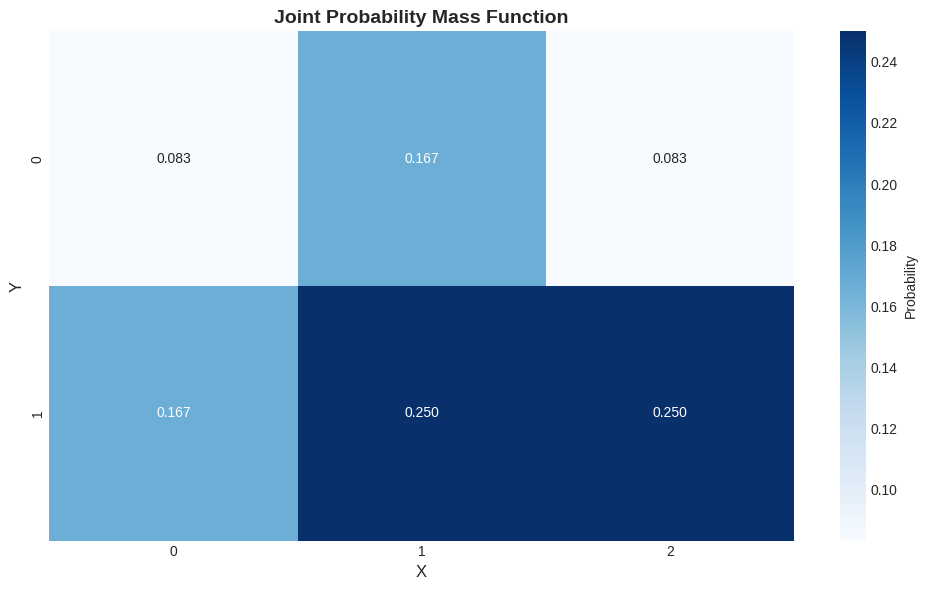
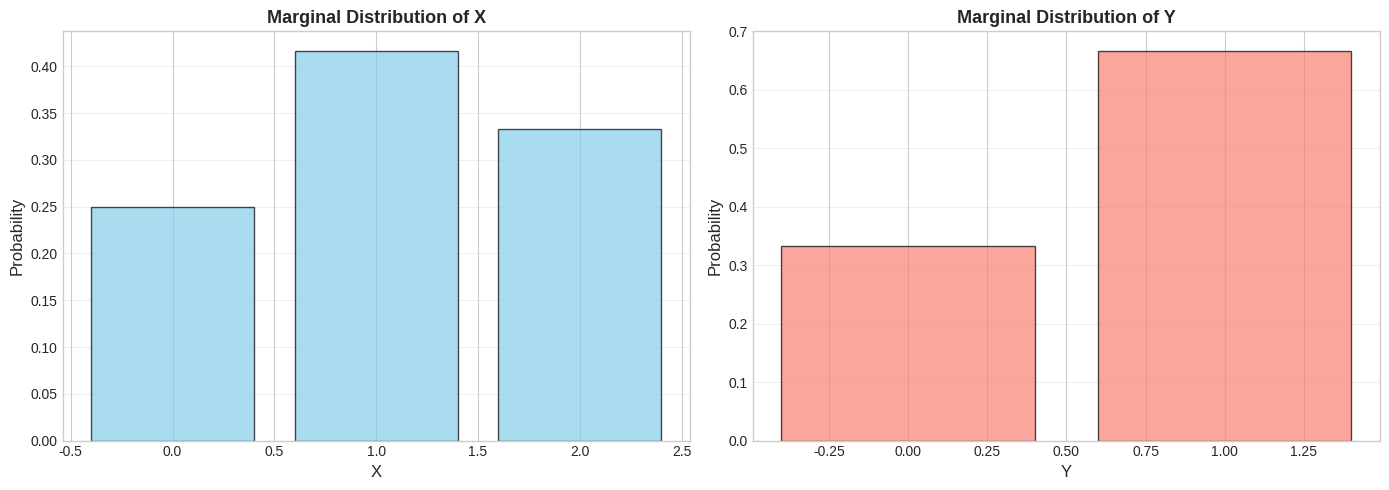
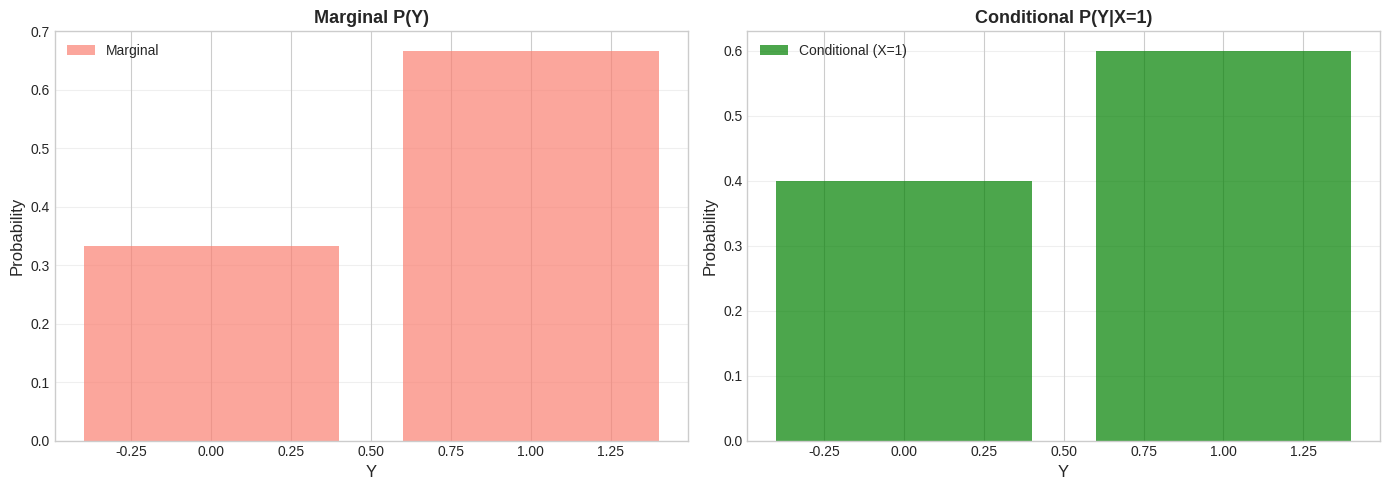
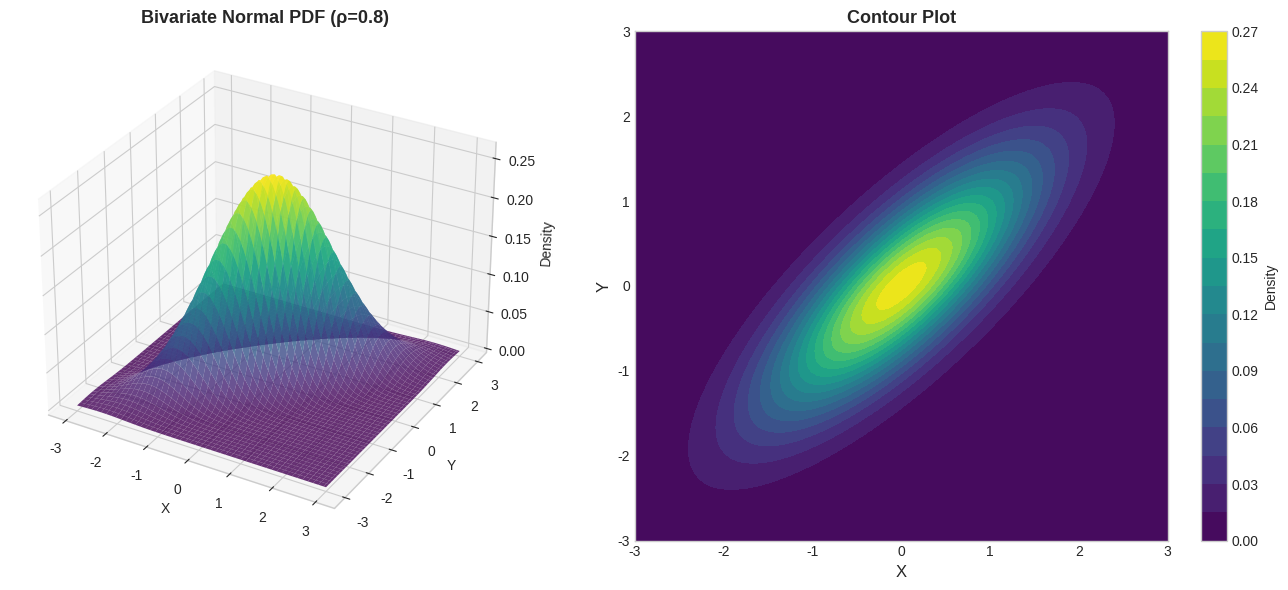
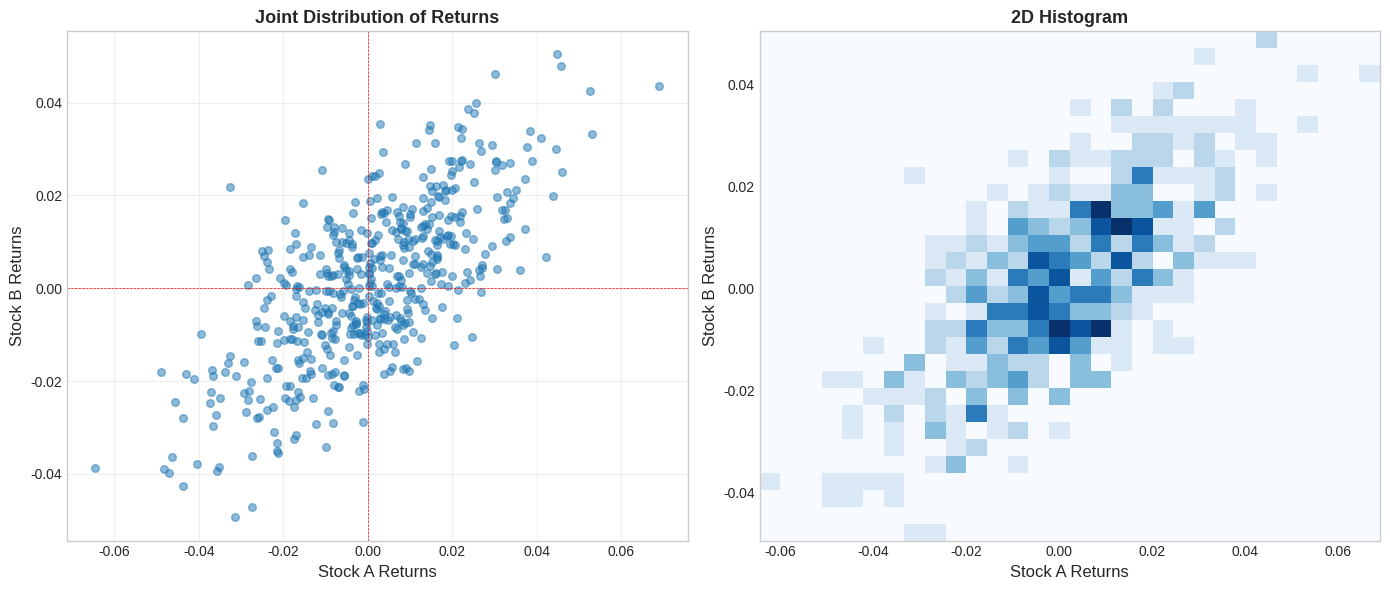

Python code for these plots, in order:
import numpy as np
import pandas as pd
import matplotlib.pyplot as plt
import seaborn as sns
from scipy import stats

np.random.seed(42)
plt.style.use('seaborn-v0_8-whitegrid')
%matplotlib inline

print('✓ Libraries loaded')

# Discrete joint distribution
x_vals = [0, 1, 2]
y_vals = [0, 1]

# Joint PMF (example: tossing two dice)
joint_pmf = np.array([[1/12, 2/12, 1/12],
                      [2/12, 3/12, 3/12]])

print('Joint PMF:')
print(pd.DataFrame(joint_pmf, index=[f'Y={y}' for y in y_vals], 
                   columns=[f'X={x}' for x in x_vals]))
print(f'\n✓ Sum = {joint_pmf.sum():.2f}')

# Visualize
plt.figure(figsize=(10, 6))
sns.heatmap(joint_pmf, annot=True, fmt='.3f', cmap='Blues',
            xticklabels=x_vals, yticklabels=y_vals, cbar_kws={'label': 'Probability'})
plt.xlabel('X', fontsize=12)
plt.ylabel('Y', fontsize=12)
plt.title('Joint Probability Mass Function', fontsize=14, fontweight='bold')
plt.tight_layout()
plt.show()

# Calculate marginal distributions
marginal_x = joint_pmf.sum(axis=0)
marginal_y = joint_pmf.sum(axis=1)

print('Marginal Distribution of X:')
for i, x in enumerate(x_vals):
    print(f'  P(X={x}) = {marginal_x[i]:.3f}')

print('\nMarginal Distribution of Y:')
for i, y in enumerate(y_vals):
    print(f'  P(Y={y}) = {marginal_y[i]:.3f}')

# Visualize
fig, axes = plt.subplots(1, 2, figsize=(14, 5))

axes[0].bar(x_vals, marginal_x, color='skyblue', edgecolor='black', alpha=0.7)
axes[0].set_xlabel('X', fontsize=12)
axes[0].set_ylabel('Probability', fontsize=12)
axes[0].set_title('Marginal Distribution of X', fontsize=13, fontweight='bold')
axes[0].grid(axis='y', alpha=0.3)

axes[1].bar(y_vals, marginal_y, color='salmon', edgecolor='black', alpha=0.7)
axes[1].set_xlabel('Y', fontsize=12)
axes[1].set_ylabel('Probability', fontsize=12)
axes[1].set_title('Marginal Distribution of Y', fontsize=13, fontweight='bold')
axes[1].grid(axis='y', alpha=0.3)

plt.tight_layout()
plt.show()

# Conditional distribution
x_given = 1  # Condition on X=1
idx = x_vals.index(x_given)

conditional_y_given_x = joint_pmf[:, idx] / marginal_x[idx]

print(f'Conditional Distribution of Y given X={x_given}:')
for i, y in enumerate(y_vals):
    print(f'  P(Y={y}|X={x_given}) = {conditional_y_given_x[i]:.3f}')
print(f'\n✓ Sum = {conditional_y_given_x.sum():.3f}')

# Compare with marginal
fig, axes = plt.subplots(1, 2, figsize=(14, 5))

axes[0].bar(y_vals, marginal_y, color='salmon', alpha=0.7, label='Marginal')
axes[0].set_xlabel('Y', fontsize=12)
axes[0].set_ylabel('Probability', fontsize=12)
axes[0].set_title('Marginal P(Y)', fontsize=13, fontweight='bold')
axes[0].legend()
axes[0].grid(axis='y', alpha=0.3)

axes[1].bar(y_vals, conditional_y_given_x, color='green', alpha=0.7, label=f'Conditional (X={x_given})')
axes[1].set_xlabel('Y', fontsize=12)
axes[1].set_ylabel('Probability', fontsize=12)
axes[1].set_title(f'Conditional P(Y|X={x_given})', fontsize=13, fontweight='bold')
axes[1].legend()
axes[1].grid(axis='y', alpha=0.3)

plt.tight_layout()
plt.show()

# Bivariate normal distribution
from scipy.stats import multivariate_normal

mean = [0, 0]
cov = [[1, 0.8], [0.8, 1]]  # Correlation = 0.8

rv = multivariate_normal(mean, cov)

# Generate grid
x = np.linspace(-3, 3, 100)
y = np.linspace(-3, 3, 100)
X, Y = np.meshgrid(x, y)
pos = np.dstack((X, Y))
Z = rv.pdf(pos)

# 3D visualization
fig = plt.figure(figsize=(14, 6))

ax1 = fig.add_subplot(121, projection='3d')
ax1.plot_surface(X, Y, Z, cmap='viridis', alpha=0.8)
ax1.set_xlabel('X', fontsize=10)
ax1.set_ylabel('Y', fontsize=10)
ax1.set_zlabel('Density', fontsize=10)
ax1.set_title('Bivariate Normal PDF (ρ=0.8)', fontsize=13, fontweight='bold')

# Contour plot
ax2 = fig.add_subplot(122)
contour = ax2.contourf(X, Y, Z, levels=20, cmap='viridis')
ax2.set_xlabel('X', fontsize=12)
ax2.set_ylabel('Y', fontsize=12)
ax2.set_title('Contour Plot', fontsize=13, fontweight='bold')
plt.colorbar(contour, ax=ax2, label='Density')

plt.tight_layout()
plt.show()

# Simulate stock returns
np.random.seed(42)
n_days = 500

# Correlated returns
mean = [0.001, 0.0008]
cov = [[0.0004, 0.00025], [0.00025, 0.0003]]
returns = np.random.multivariate_normal(mean, cov, n_days)

stock_A = returns[:, 0]
stock_B = returns[:, 1]

# Analysis
print('Summary Statistics:')
print(f'Stock A: μ={stock_A.mean():.5f}, σ={stock_A.std():.5f}')
print(f'Stock B: μ={stock_B.mean():.5f}, σ={stock_B.std():.5f}')
print(f'Correlation: {np.corrcoef(stock_A, stock_B)[0,1]:.3f}')

# Visualize joint distribution
fig, axes = plt.subplots(1, 2, figsize=(14, 6))

# Scatter plot
axes[0].scatter(stock_A, stock_B, alpha=0.5, s=30)
axes[0].set_xlabel('Stock A Returns', fontsize=12)
axes[0].set_ylabel('Stock B Returns', fontsize=12)
axes[0].set_title('Joint Distribution of Returns', fontsize=13, fontweight='bold')
axes[0].grid(True, alpha=0.3)
axes[0].axhline(0, color='red', linestyle='--', linewidth=0.5)
axes[0].axvline(0, color='red', linestyle='--', linewidth=0.5)

# 2D histogram
axes[1].hist2d(stock_A, stock_B, bins=30, cmap='Blues')
axes[1].set_xlabel('Stock A Returns', fontsize=12)
axes[1].set_ylabel('Stock B Returns', fontsize=12)
axes[1].set_title('2D Histogram', fontsize=13, fontweight='bold')

plt.tight_layout()
plt.show()